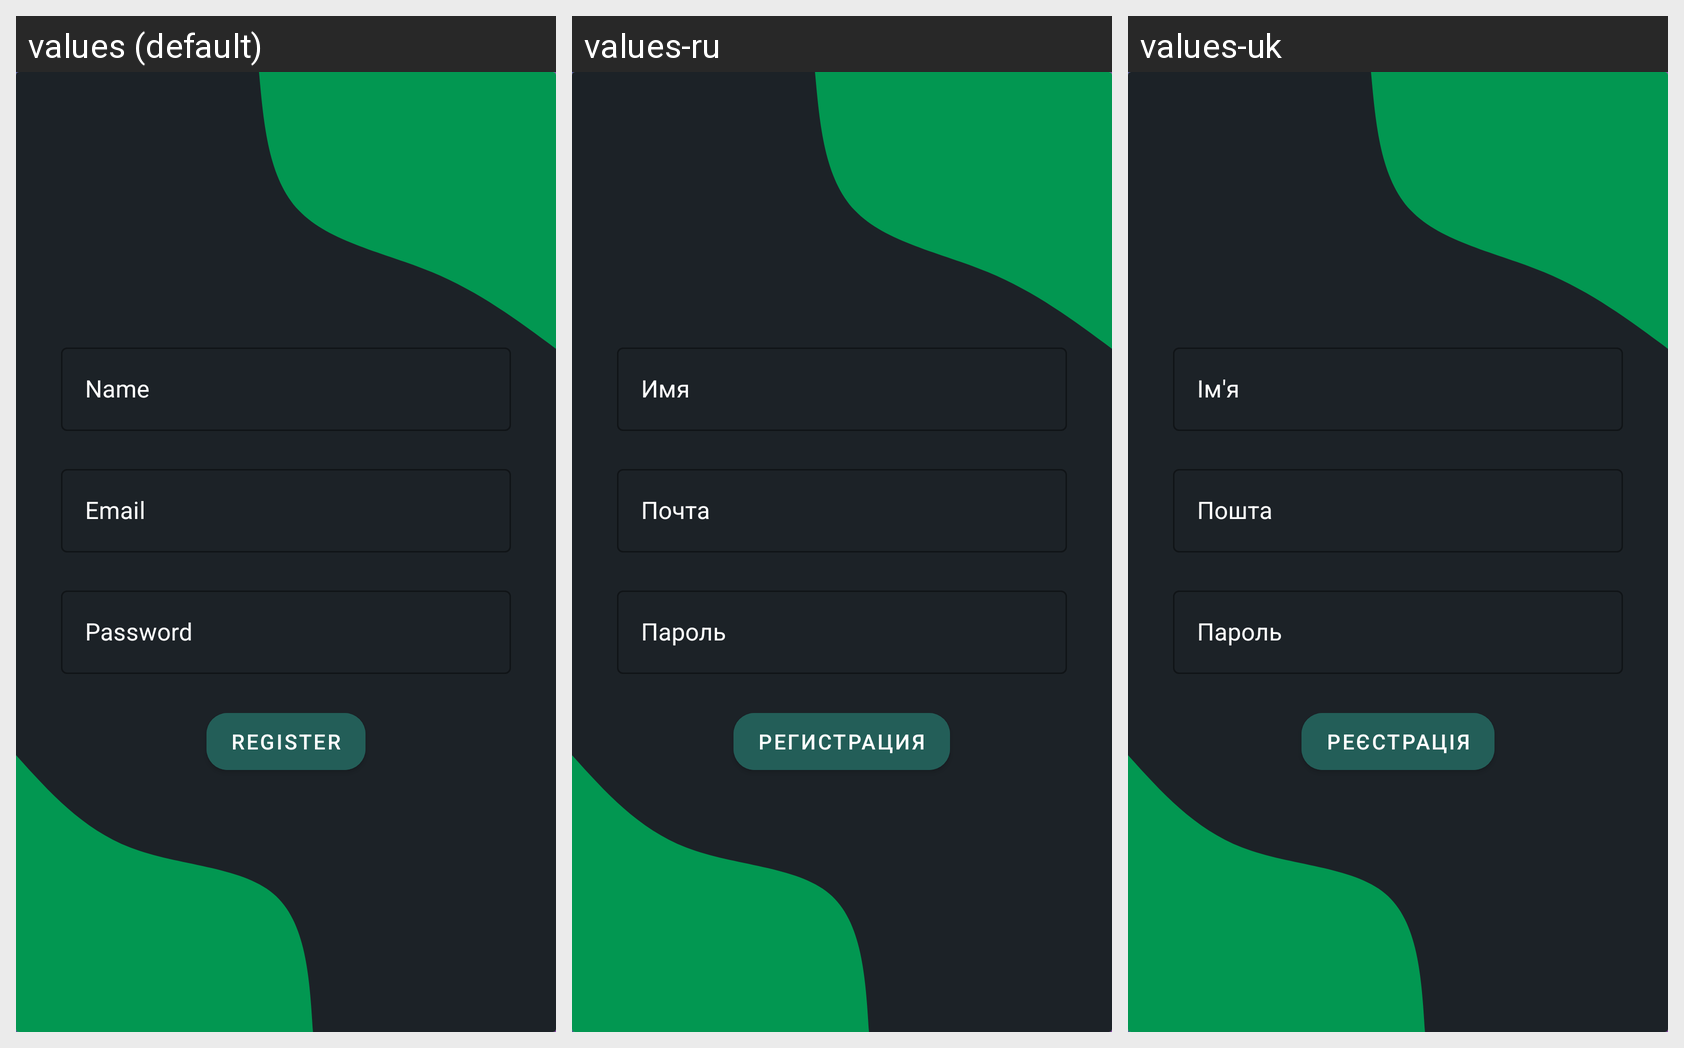

The same Android screen rendered under several of its app's locales, left to right. List the strings drawn on it with the default value and each locale's translation.
Android screen res/layout/fragment_auth_register.xml rendered under 3 locales, left to right: values (default), values-ru, values-uk. Device: Nexus 5 (rendered at 1080×1920; each locale shown at half size, 540×960, under a caption strip naming it); theme Theme.ShowMeMoreShops.SplashScreen.
Strings drawn on this screen, with the default value and each locale's value (text and hints the layout hard-codes, and strings that could not be matched under every locale, appear in the picture but are not listed):

name
  values: Name
  values-ru: Имя
  values-uk: Ім'я

email
  values: Email
  values-ru: Почта
  values-uk: Пошта

password
  values: Password
  values-ru: Пароль
  values-uk: Пароль

register
  values: Register
  values-ru: Регистрация
  values-uk: Реєстрація
